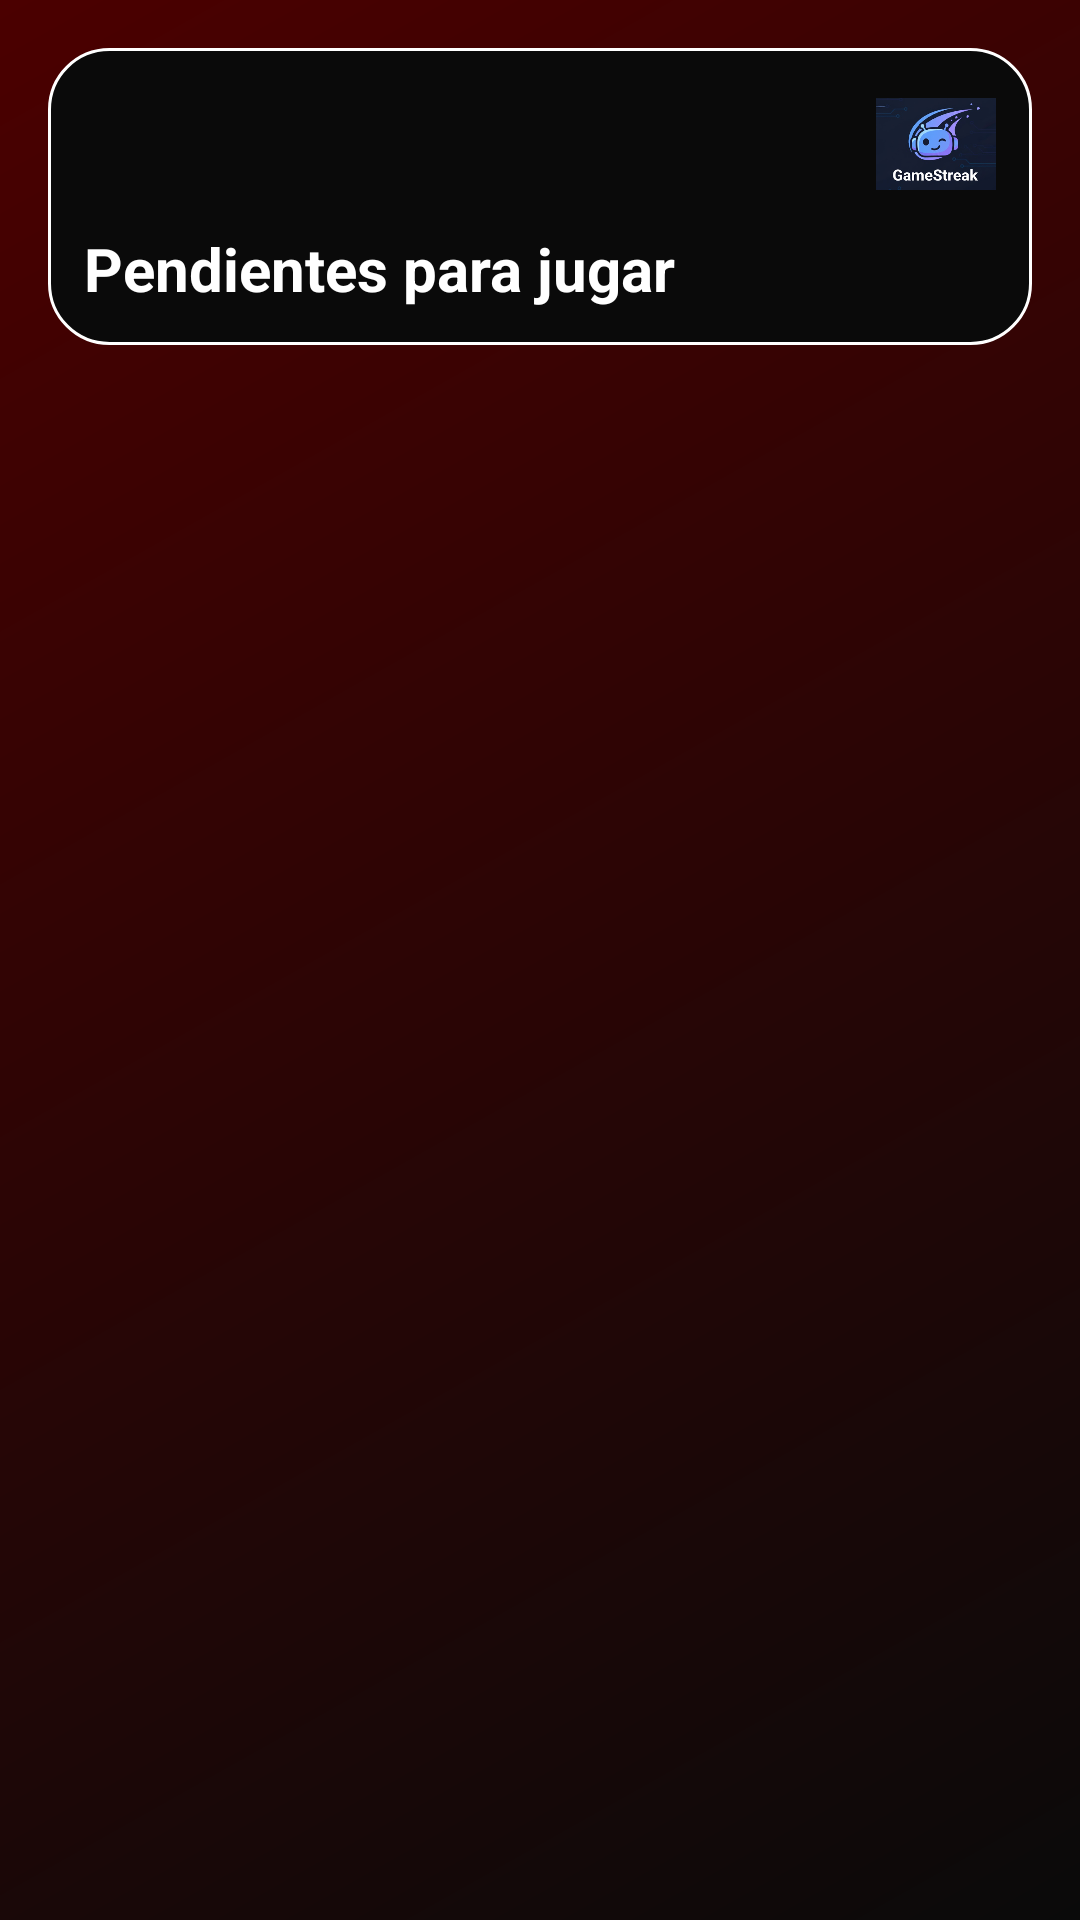

Here is an Android app screen rendered from its layout file. Give the layout XML and the strings, colors and styles it references.
<!-- AndroidManifest.xml: application theme Theme.MovieMatch -->
<!-- res/layout/fragment_watchlist.xml -->
<?xml version="1.0" encoding="utf-8"?>
<androidx.constraintlayout.widget.ConstraintLayout xmlns:android="http://schemas.android.com/apk/res/android"
    xmlns:app="http://schemas.android.com/apk/res-auto"
    xmlns:tools="http://schemas.android.com/tools"
    android:id="@+id/layoutWatchlist"
    android:layout_width="match_parent"
    android:layout_height="match_parent"
    android:background="@drawable/bg_app_gradient"
    tools:context=".ui.verdespues.VerDespuesFragment">

    <LinearLayout
        android:id="@+id/layoutWatchlistHeader"
        android:layout_width="0dp"
        android:layout_height="wrap_content"
        android:layout_margin="16dp"
        android:background="@drawable/bg_section_card"
        android:padding="12dp"
        android:orientation="vertical"
        app:layout_constraintStart_toStartOf="parent"
        app:layout_constraintEnd_toEndOf="parent"
        app:layout_constraintTop_toTopOf="parent">

        <ImageView
            android:id="@+id/imgWatchlistLogo"
            android:layout_width="40dp"
            android:layout_height="40dp"
            android:layout_gravity="end"
            android:layout_marginBottom="8dp"
            android:contentDescription="@string/app_name"
            android:src="@drawable/loguito" />

        <TextView
            android:id="@+id/txtWatchlistTitle"
            android:layout_width="wrap_content"
            android:layout_height="wrap_content"
            android:text="@string/watchlist_title"
            android:textColor="@color/text_primary"
            android:textSize="20sp"
            android:textStyle="bold" />

    </LinearLayout>

    <androidx.recyclerview.widget.RecyclerView
        android:id="@+id/recyclerWatchlist"
        android:layout_width="0dp"
        android:layout_height="0dp"
        android:padding="16dp"
        app:layoutManager="androidx.recyclerview.widget.LinearLayoutManager"
        tools:listitem="@layout/item_movie"
        app:layout_constraintTop_toBottomOf="@id/layoutWatchlistHeader"
        app:layout_constraintBottom_toBottomOf="parent"
        app:layout_constraintStart_toStartOf="parent"
        app:layout_constraintEnd_toEndOf="parent" />

</androidx.constraintlayout.widget.ConstraintLayout>
<!-- res/layout/item_movie.xml (included above) -->
<?xml version="1.0" encoding="utf-8"?>
<com.google.android.material.card.MaterialCardView xmlns:android="http://schemas.android.com/apk/res/android"
    xmlns:app="http://schemas.android.com/apk/res-auto"
    android:id="@+id/cardMovie"
    android:layout_width="match_parent"
    android:layout_height="wrap_content"
    android:layout_marginBottom="12dp"
    app:cardCornerRadius="16dp"
    app:cardUseCompatPadding="true"
    app:cardElevation="6dp"
    app:cardBackgroundColor="@color/bg_main_start">

    <LinearLayout
        android:layout_width="match_parent"
        android:layout_height="wrap_content"
        android:orientation="vertical">

        <ImageView
            android:id="@+id/imgPoster"
            android:layout_width="match_parent"
            android:layout_height="180dp"
            android:scaleType="centerCrop"
            android:contentDescription="@string/game_cover_desc"
            android:src="@mipmap/ic_launcher" />

        <LinearLayout
            android:layout_width="match_parent"
            android:layout_height="wrap_content"
            android:orientation="vertical"
            android:padding="12dp">

            <TextView
                android:id="@+id/txtMovieTitle"
                android:layout_width="wrap_content"
                android:layout_height="wrap_content"
                android:text="@string/game_title_placeholder"
                android:textColor="@color/text_primary"
                android:textSize="16sp"
                android:textStyle="bold"
                android:maxLines="2"
                android:ellipsize="end" />

            <TextView
                android:id="@+id/txtMovieInfo"
                android:layout_width="wrap_content"
                android:layout_height="wrap_content"
                android:text="@string/game_info_placeholder"
                android:textColor="@color/text_secondary"
                android:textSize="12sp"
                android:layout_marginTop="4dp" />

            <TextView
                android:id="@+id/txtMovieMood"
                android:layout_width="wrap_content"
                android:layout_height="wrap_content"
                android:text="@string/game_mood_placeholder"
                android:textColor="@color/text_secondary"
                android:textSize="12sp"
                android:layout_marginTop="2dp" />

            <TextView
                android:id="@+id/txtMoviePlatforms"
                android:layout_width="wrap_content"
                android:layout_height="wrap_content"
                android:text="@string/game_platforms_placeholder"
                android:textColor="@color/text_primary"
                android:textSize="12sp"
                android:layout_marginTop="8dp" />

        </LinearLayout>

    </LinearLayout>

</com.google.android.material.card.MaterialCardView>
<!-- resources referenced by this layout -->
<resources>
  <color name="bg_main_start">#0A0A0A</color>
  <color name="text_primary">#FFFFFF</color>
  <color name="text_secondary">#FFFFFF</color>
  <!-- drawable bg_app_gradient (drawable) -->
  <shape xmlns:android="http://schemas.android.com/apk/res/android"
      android:shape="rectangle">
      <gradient
          android:type="linear"
          android:startColor="@color/bg_main_start"
          android:endColor="@color/bg_main_end"
          android:angle="135" />
  </shape>
  <!-- drawable bg_section_card (drawable) -->
  <shape xmlns:android="http://schemas.android.com/apk/res/android"
      android:shape="rectangle">
      <solid android:color="@color/bg_main_start" />
      <stroke
          android:width="1dp"
          android:color="@color/chip_border" />
      <corners android:radius="20dp" />
  </shape>
  <!-- drawable loguito: png bitmap (drawable, 102137 bytes) -->
  <!-- mipmap ic_launcher: webp bitmap (mipmap-hdpi, 5318 bytes) -->
  <string name="app_name">GameStreak</string>
  <string name="game_cover_desc">Carátula del videojuego</string>
  <string name="game_info_placeholder">2024 · 120 GB · Acción</string>
  <string name="game_mood_placeholder">Mood: Chill 😴</string>
  <string name="game_platforms_placeholder">Disponible en: PC</string>
  <string name="game_title_placeholder">Título del videojuego</string>
  <string name="watchlist_title">Pendientes para jugar</string>
  <style name="Theme.MovieMatch" parent="Base.Theme.MovieMatch" />
  <color name="bg_main_end">#4B0000</color>
  <color name="chip_border">#FFFFFF</color>
  <style name="Base.Theme.MovieMatch" parent="Theme.Material3.DayNight.NoActionBar">
          
          <item name="colorPrimary">@color/black</item>
          <item name="colorOnPrimary">@color/text_primary</item>
          <item name="android:statusBarColor">@color/white</item>
          <item name="android:windowLightStatusBar">false</item>
      </style>
  <color name="black">#000000</color>
  <color name="white">#FFFFFF</color>
</resources>
